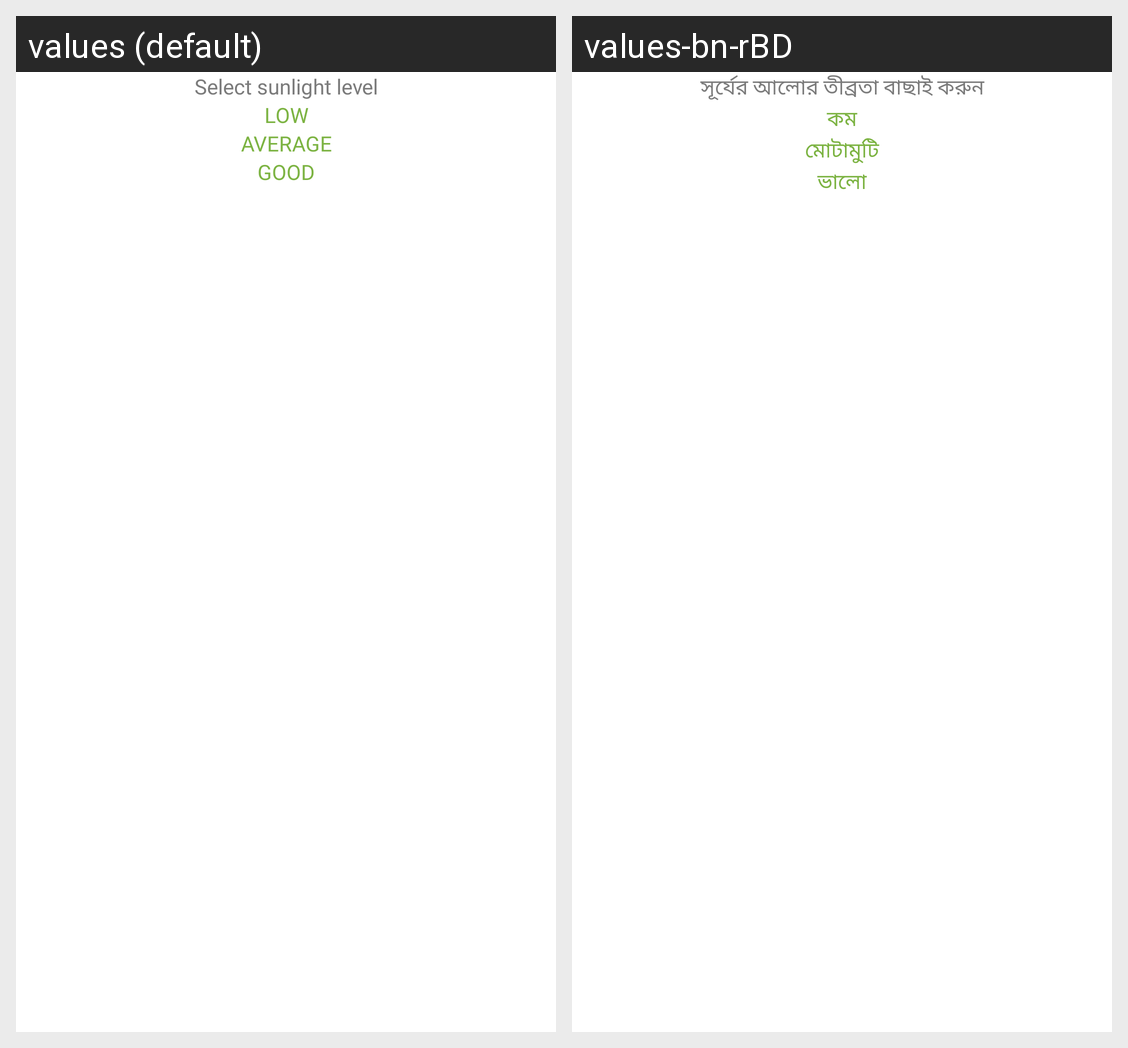

Locale-by-locale string values for the Android screen shown in this grid:
Android screen res/layout/bottom_dialog_sunlight.xml rendered under 2 locales, left to right: values (default), values-bn-rBD. Device: Nexus 5 (rendered at 1080×1920; each locale shown at half size, 540×960, under a caption strip naming it); theme Theme.Plant.
Strings drawn on this screen, with the default value and each locale's value (text and hints the layout hard-codes, and strings that could not be matched under every locale, appear in the picture but are not listed):

select_sunlight_level
  values: Select sunlight level
  values-bn-rBD: সূর্যের আলোর তীব্রতা বাছাই করুন

low
  values: LOW
  values-bn-rBD: কম

average
  values: AVERAGE
  values-bn-rBD: মোটামুটি

good
  values: GOOD
  values-bn-rBD: ভালো
